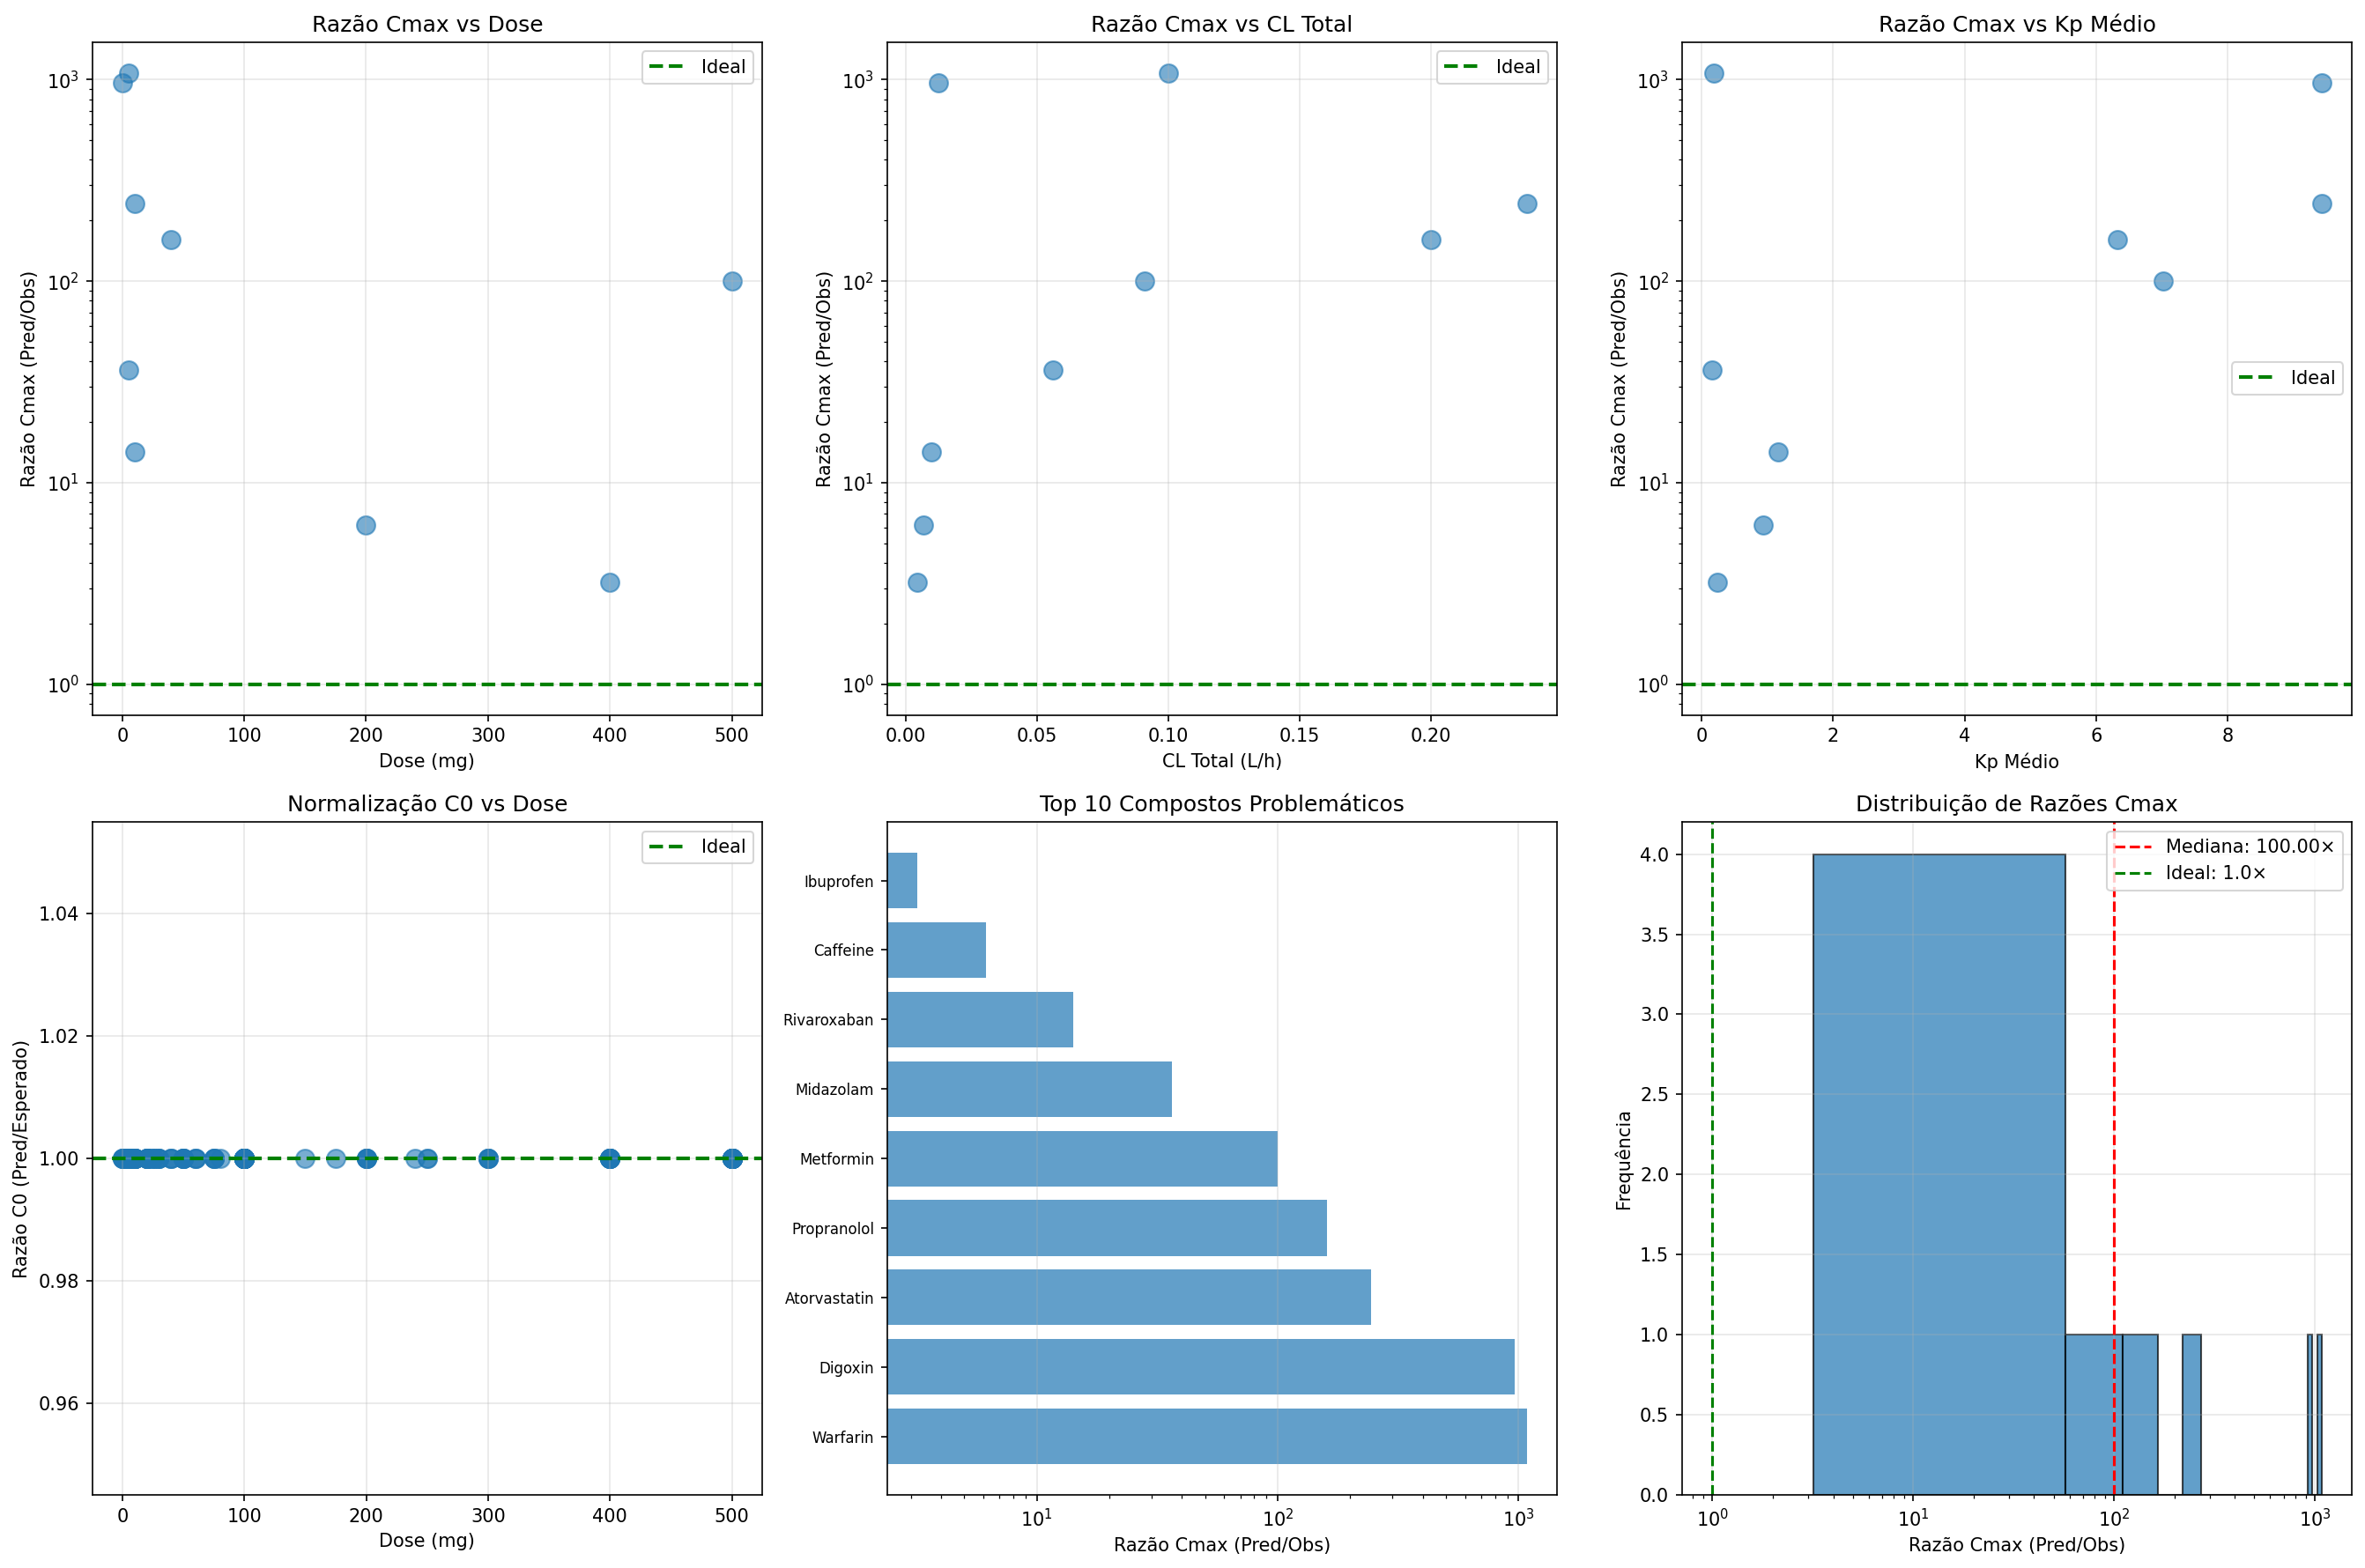

Values plotted in this chart, from the file beside it:
compound, dose, cl_hepatic, cl_renal, cl_total, kp_mean, kp_min, kp_max, c0_expected, c0_pred, c0_ratio, pred_cmax, obs_cmax, cmax_ratio, pred_auc, obs_auc, auc_ratio
Atorvastatin, 10.0, 0.1773, 0.0591, 0.2364, 9.429, 1.0, 20.0, 2.0, 2.0, 1.0, 2.0, 0.0082, 243.9, 2.171, 0.0423, 51.31
Rivaroxaban, 10.0, 0.007212, 0.002404, 0.009615, 1.171, 0.3525, 2.35, 2.0, 2.0, 1.0, 2.0, 0.141, 14.18, 2.229, 1.04, 2.143
Metformin, 500.0, 0.06818, 0.02273, 0.09091, 7.019, 1.0, 14.85, 100.0, 100.0, 1.0, 100.0, 1.0, 100.0, 7.604, 5.5, 1.383
Midazolam, 5.0, 0.04199, 0.014, 0.05599, 0.165, 0.03, 1.0, 1.0, 1.0, 1.0, 1.184, 0.0325, 36.43, 2.142, 0.0893, 23.98
Warfarin, 5.0, 0.075, 0.025, 0.1, 0.1884, 0.0375, 1.0, 1.0, 1.0, 1.0, 1.189, 0.0011, 1081, 2.164, 0.05, 43.28
Digoxin, 0.25, 0.009375, 0.003125, 0.0125, 9.429, 1.0, 20.0, 0.05, 0.05, 1.0, 1.157, 0.0012, 964.3, 2.059, 0.02, 103
Caffeine, 200.0, 0.005, 0.001667, 0.006667, 0.937, 0.2775, 1.85, 40.0, 40.0, 1.0, 40.0, 6.5, 6.154, 4.45, 30.0, 0.1483
Ibuprofen, 400.0, 0.003333, 0.001111, 0.004444, 0.2352, 0.0525, 1.0, 80.0, 80.0, 1.0, 80.0, 25.0, 3.2, 6.651, 90.0, 0.0739
Propranolol, 40.0, 0.15, 0.05, 0.2, 6.317, 1.0, 13.35, 8.0, 8.0, 1.0, 8.0, 0.05, 160.0, 2.562, 0.2, 12.81
Aspirin, 500.0, 20.79, 6.93, 27.72, 0.2352, 0.0525, 1.0, 100.0, 100.0, 1.0, 100.0, , , 7.768, , 
Warfarin, 10.0, 0.104, 0.03465, 0.1386, 0.1884, 0.0375, 1.0, 2.0, 2.0, 1.0, 2.0, , , 2.221, , 
Midazolam, 7.5, 0.1906, 0.06352, 0.2541, 0.165, 0.03, 1.0, 1.5, 1.5, 1.0, 1.5, , , 2.171, , 
Digoxin, 0.5, 7.219, 2.406, 9.625, 9.429, 1.0, 20.0, 0.1, 0.1, 1.0, 1.187, , , 2.133, , 
Caffeine, 200.0, 4.158, 1.386, 5.544, 0.937, 0.2775, 1.85, 40.0, 40.0, 1.0, 40.0, , , 4.492, , 
Metoprolol, 100.0, 43.06, 14.35, 57.42, 6.785, 1.0, 14.35, 20.0, 20.0, 1.0, 20.0, , , 3.214, , 
Propranolol, 80.0, 35.08, 11.69, 46.78, 6.317, 1.0, 13.35, 16.0, 16.0, 1.0, 16.0, , , 2.99, , 
Ibuprofen, 400.0, 2.599, 0.8662, 3.465, 0.2352, 0.0525, 1.0, 80.0, 80.0, 1.0, 80.0, , , 6.677, , 
Diclofenac, 50.0, 6.064, 2.021, 8.085, 0.3288, 0.0825, 1.0, 10.0, 10.0, 1.0, 10.0, , , 2.805, , 
Carbamazepine, 200.0, 1.959, 0.653, 2.612, 2.294, 0.7125, 4.75, 40.0, 40.0, 1.0, 40.0, , , 4.459, , 
Atenolol, 50.0, 6.064, 2.021, 8.085, 1.639, 0.5025, 3.35, 10.0, 10.0, 1.0, 10.0, , , 2.759, , 
Metformin, 500.0, 31.18, 10.4, 41.58, 7.019, 1.0, 14.85, 100.0, 100.0, 1.0, 100.0, , , 7.628, , 
Furosemide, 40.0, 4.158, 1.386, 5.544, 0.282, 0.0675, 1.0, 8.0, 8.0, 1.0, 8.0, , , 2.674, , 
Theophylline, 300.0, 2.274, 0.758, 3.032, 0.82, 0.24, 1.6, 60.0, 60.0, 1.0, 60.0, , , 5.647, , 
Phenytoin, 300.0, 1.063, 0.3544, 1.418, 1.054, 0.315, 2.1, 60.0, 60.0, 1.0, 60.0, , , 5.628, , 
Enalapril, 10.0, 10.4, 3.465, 13.86, 0.937, 0.2775, 1.85, 2.0, 2.0, 1.0, 2.0, , , 2.295, , 
Clopidogrel, 75.0, 25.99, 8.663, 34.65, 7.019, 1.0, 14.85, 15.0, 15.0, 1.0, 15.0, , , 2.887, , 
Simvastatin, 20.0, 90.96, 30.32, 121.3, 8.189, 1.0, 17.35, 4.0, 4.0, 1.0, 4.0, , , 2.522, , 
Amoxicillin, 500.0, 10.4, 3.465, 13.86, 0.4691, 0.1275, 1.0, 100.0, 100.0, 1.0, 100.0, , , 7.824, , 
Omeprazole, 20.0, 12.99, 4.331, 17.33, 0.5861, 0.165, 1.1, 4.0, 4.0, 1.0, 4.0, , , 2.391, , 
Fluoxetine, 20.0, 10.83, 3.609, 14.44, 9.429, 1.0, 20.0, 4.0, 4.0, 1.0, 4.0, , , 2.319, , 
Sertraline, 50.0, 27.99, 9.329, 37.32, 9.429, 1.0, 20.0, 10.0, 10.0, 1.0, 10.0, , , 2.626, , 
Paroxetine, 20.0, 27.23, 9.075, 36.3, 9.429, 1.0, 20.0, 4.0, 4.0, 1.0, 4.0, , , 2.327, , 
Citalopram, 20.0, 14.85, 4.95, 19.8, 9.429, 1.0, 20.0, 4.0, 4.0, 1.0, 4.0, , , 2.294, , 
Escitalopram, 10.0, 16.17, 5.39, 21.56, 9.429, 1.0, 20.0, 2.0, 2.0, 1.0, 2.0, , , 2.193, , 
Venlafaxine, 75.0, 50.94, 16.98, 67.91, 9.429, 1.0, 20.0, 15.0, 15.0, 1.0, 15.0, , , 2.977, , 
Duloxetine, 60.0, 71.03, 23.68, 94.71, 9.429, 1.0, 20.0, 12.0, 12.0, 1.0, 12.0, , , 2.897, , 
Desvenlafaxine, 50.0, 19.84, 6.615, 26.46, 9.429, 1.0, 20.0, 10.0, 10.0, 1.0, 10.0, , , 2.596, , 
Amitriptyline, 50.0, 29.11, 9.702, 38.81, 9.429, 1.0, 20.0, 10.0, 10.0, 1.0, 10.0, , , 2.631, , 
Nortriptyline, 25.0, 24.13, 8.044, 32.17, 9.429, 1.0, 20.0, 5.0, 5.0, 1.0, 5.0, , , 2.365, , 
Mirtazapine, 30.0, 24.9, 8.302, 33.21, 9.429, 1.0, 20.0, 6.0, 6.0, 1.0, 6.0, , , 2.417, , 
Alprazolam, 1.0, 6.064, 2.021, 8.085, 3.276, 1.0, 6.85, 0.2, 0.2, 1.0, 1.198, , , 2.193, , 
Lorazepam, 2.0, 3.638, 1.213, 4.851, 2.294, 0.7125, 4.75, 0.4, 0.4, 1.0, 1.181, , , 2.181, , 
Zolpidem, 10.0, 13.99, 4.664, 18.66, 1.639, 0.5025, 3.35, 2.0, 2.0, 1.0, 2.0, , , 2.259, , 
Risperidone, 2.0, 18.19, 6.064, 24.25, 2.457, 0.765, 5.1, 0.4, 0.4, 1.0, 1.108, , , 2.178, , 
Olanzapine, 10.0, 22.05, 7.35, 29.4, 9.429, 1.0, 20.0, 2.0, 2.0, 1.0, 2.0, , , 2.21, , 
Lamotrigine, 100.0, 1.756, 0.5855, 2.342, 2.294, 0.7125, 4.75, 20.0, 20.0, 1.0, 20.0, , , 3.296, , 
Valproic Acid, 500.0, 0.3465, 0.1155, 0.462, 0.2352, 0.0525, 1.0, 100.0, 100.0, 1.0, 100.0, , , 7.666, , 
Methylphenidate, 20.0, 47.82, 15.94, 63.76, 5.382, 1.0, 11.35, 4.0, 4.0, 1.0, 4.0, , , 2.447, , 
Atomoxetine, 40.0, 9.495, 3.165, 12.66, 2.224, 0.69, 4.6, 8.0, 8.0, 1.0, 8.0, , , 2.618, , 
Morphine, 30.0, 58.21, 19.4, 77.62, 6.551, 1.0, 13.85, 6.0, 6.0, 1.0, 6.0, , , 2.566, , 
Oxycodone, 20.0, 41.58, 13.86, 55.44, 6.551, 1.0, 13.85, 4.0, 4.0, 1.0, 4.0, , , 2.418, , 
Tramadol, 100.0, 28.88, 9.625, 38.5, 8.189, 1.0, 17.35, 20.0, 20.0, 1.0, 20.0, , , 3.126, , 
Rivaroxaban, 20.0, 4.548, 1.516, 6.064, 1.639, 0.5025, 3.35, 4.0, 4.0, 1.0, 4.0, , , 2.401, , 
Apixaban, 5.0, 1.213, 0.4042, 1.617, 0.6562, 0.1875, 1.25, 1.0, 1.0, 1.0, 1.193, , , 2.207, , 
Diltiazem, 60.0, 37.74, 12.58, 50.33, 7.136, 1.0, 15.1, 12.0, 12.0, 1.0, 12.0, , , 2.797, , 
Amlodipine, 5.0, 20.79, 6.93, 27.72, 9.429, 1.0, 20.0, 1.0, 1.0, 1.0, 1.084, , , 2.156, , 
Gentamicin, 240.0, 3.784, 1.261, 5.045, 0.427, 0.114, 1.0, 48.0, 48.0, 1.0, 48.0, , , 5.006, , 
Paclitaxel, 175.0, 8.74, 2.913, 11.65, 5.311, 1.0, 11.2, 35.0, 35.0, 1.0, 35.0, , , 4.15, , 
Doxorubicin, 60.0, 35.52, 11.84, 47.35, 9.429, 1.0, 20.0, 12.0, 12.0, 1.0, 12.0, , , 2.763, , 
Imatinib, 400.0, 12.56, 4.187, 16.75, 9.429, 1.0, 20.0, 80.0, 80.0, 1.0, 80.0, , , 6.665, , 
... 69 more rows
